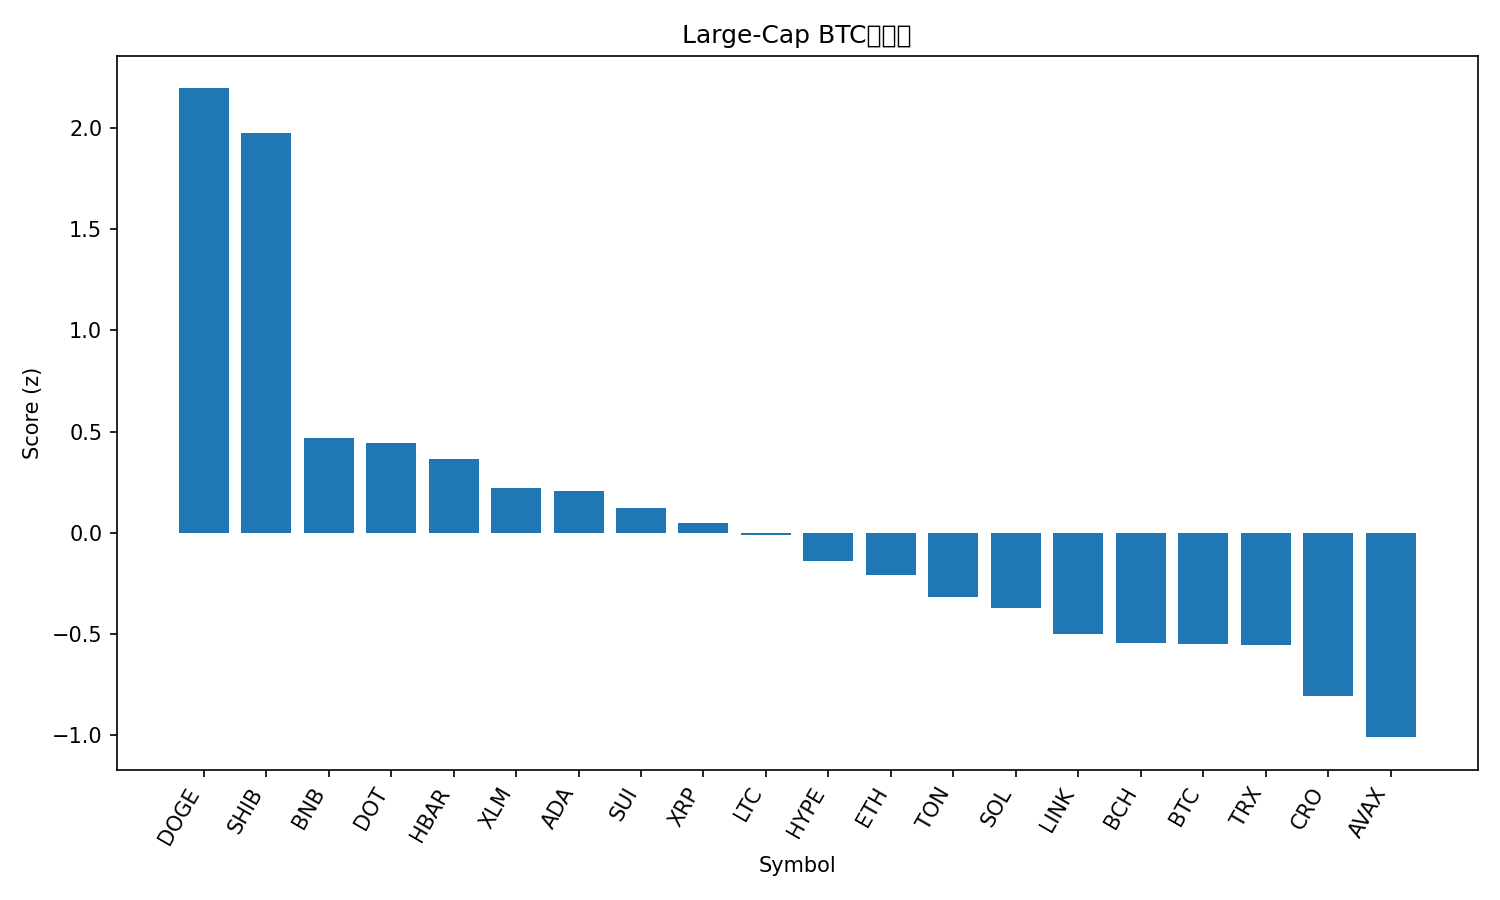

The file beside this chart, header and first rows:
rank, name, symbol, price_btc, price_usd, pct_1h_btc, pct_24h_btc, pct_7d_btc, market_cap_rank, market_cap_usd, volume_usd, score
1, Dogecoin, DOGE, 2.55e-06, 0.2962, 1.756, 12.92, 31.68, 8, 44716010491, 6372121336, 2.195
2, Shiba Inu, SHIB, 1.26902e-10, 1.474e-05, 2.397, 9.797, 14.56, 28, 8680893790, 504101322, 1.974
3, BNB, BNB, 0.008111, 942.1, 1.236, 2.835, 4.759, 6, 131035871003, 1605100681, 0.4696
4, Polkadot, DOT, 3.902e-05, 4.53, 0.23, 7.221, 13.45, 33, 6886887836, 394523485, 0.4429
5, Hedera, HBAR, 2.17e-06, 0.2524, 0.6988, 3.925, 11.25, 25, 10709144968, 257272290, 0.3648
6, Stellar, XLM, 3.56e-06, 0.4135, 0.4192, 4.265, 10.64, 19, 13162034381, 281989152, 0.2239
7, Cardano, ADA, 8.17e-06, 0.9492, 0.172, 5.7, 9.997, 10, 34658904859, 1799025642, 0.2091
8, Sui, SUI, 3.287e-05, 3.82, 0.3121, 4.234, 8.281, 17, 13636488039, 1273502367, 0.1212
9, XRP, XRP, 2.738e-05, 3.18, 0.3082, 3.471, 7.914, 3, 189797211464, 6064923960, 0.04997
10, Litecoin, LTC, 0.001037, 120.4, 0.4173, 3.168, 2.956, 26, 9187800329, 639492378, -0.008835
11, Hyperliquid, HYPE, 0.0004828, 56.07, 0.5999, -1.334, 14.66, 15, 15201114919, 595245465, -0.1388
12, Ethereum, ETH, 0.04069, 4726, -0.1556, 3.701, 4.759, 2, 570873600181, 38050379795, -0.2085
13, Toncoin, TON, 2.808e-05, 3.26, 0.227, 1.39, 1.397, 30, 8377245965, 172123577, -0.3169
14, Solana, SOL, 0.002092, 243.0, -0.2114, 1.073, 14.11, 5, 131870149037, 10141707477, -0.3718
15, Chainlink, LINK, 0.0002191, 25.44, -0.67, 3.524, 9.451, 13, 17277740576, 1198056280, -0.5015
16, Bitcoin Cash, BCH, 0.005212, 605.3, 0.03216, 1.425, -5.703, 23, 12061704328, 318254310, -0.545
17, Bitcoin, BTC, 1.0, 116135, 0.0, 0.0, 0.0, 1, 2313920623601, 43348970323, -0.5494
18, TRON, TRX, 3.05e-06, 0.3537, -0.06147, 0.5885, 1.931, 11, 33485975882, 679743675, -0.5523
19, Cronos, CRO, 2.19e-06, 0.2539, 0.1842, -1.37, -10.47, 29, 8531202169, 49954721, -0.803
20, Avalanche, AVAX, 0.0002602, 30.22, -2.097, 5.267, 19.05, 20, 12766165746, 1428141054, -1.009
21, Figure Heloc, FIGR_HELOC, 8.7e-06, 1.011, -0.1854, -3.414, -3.812, 22, 12517987485, 29352528, -1.104
